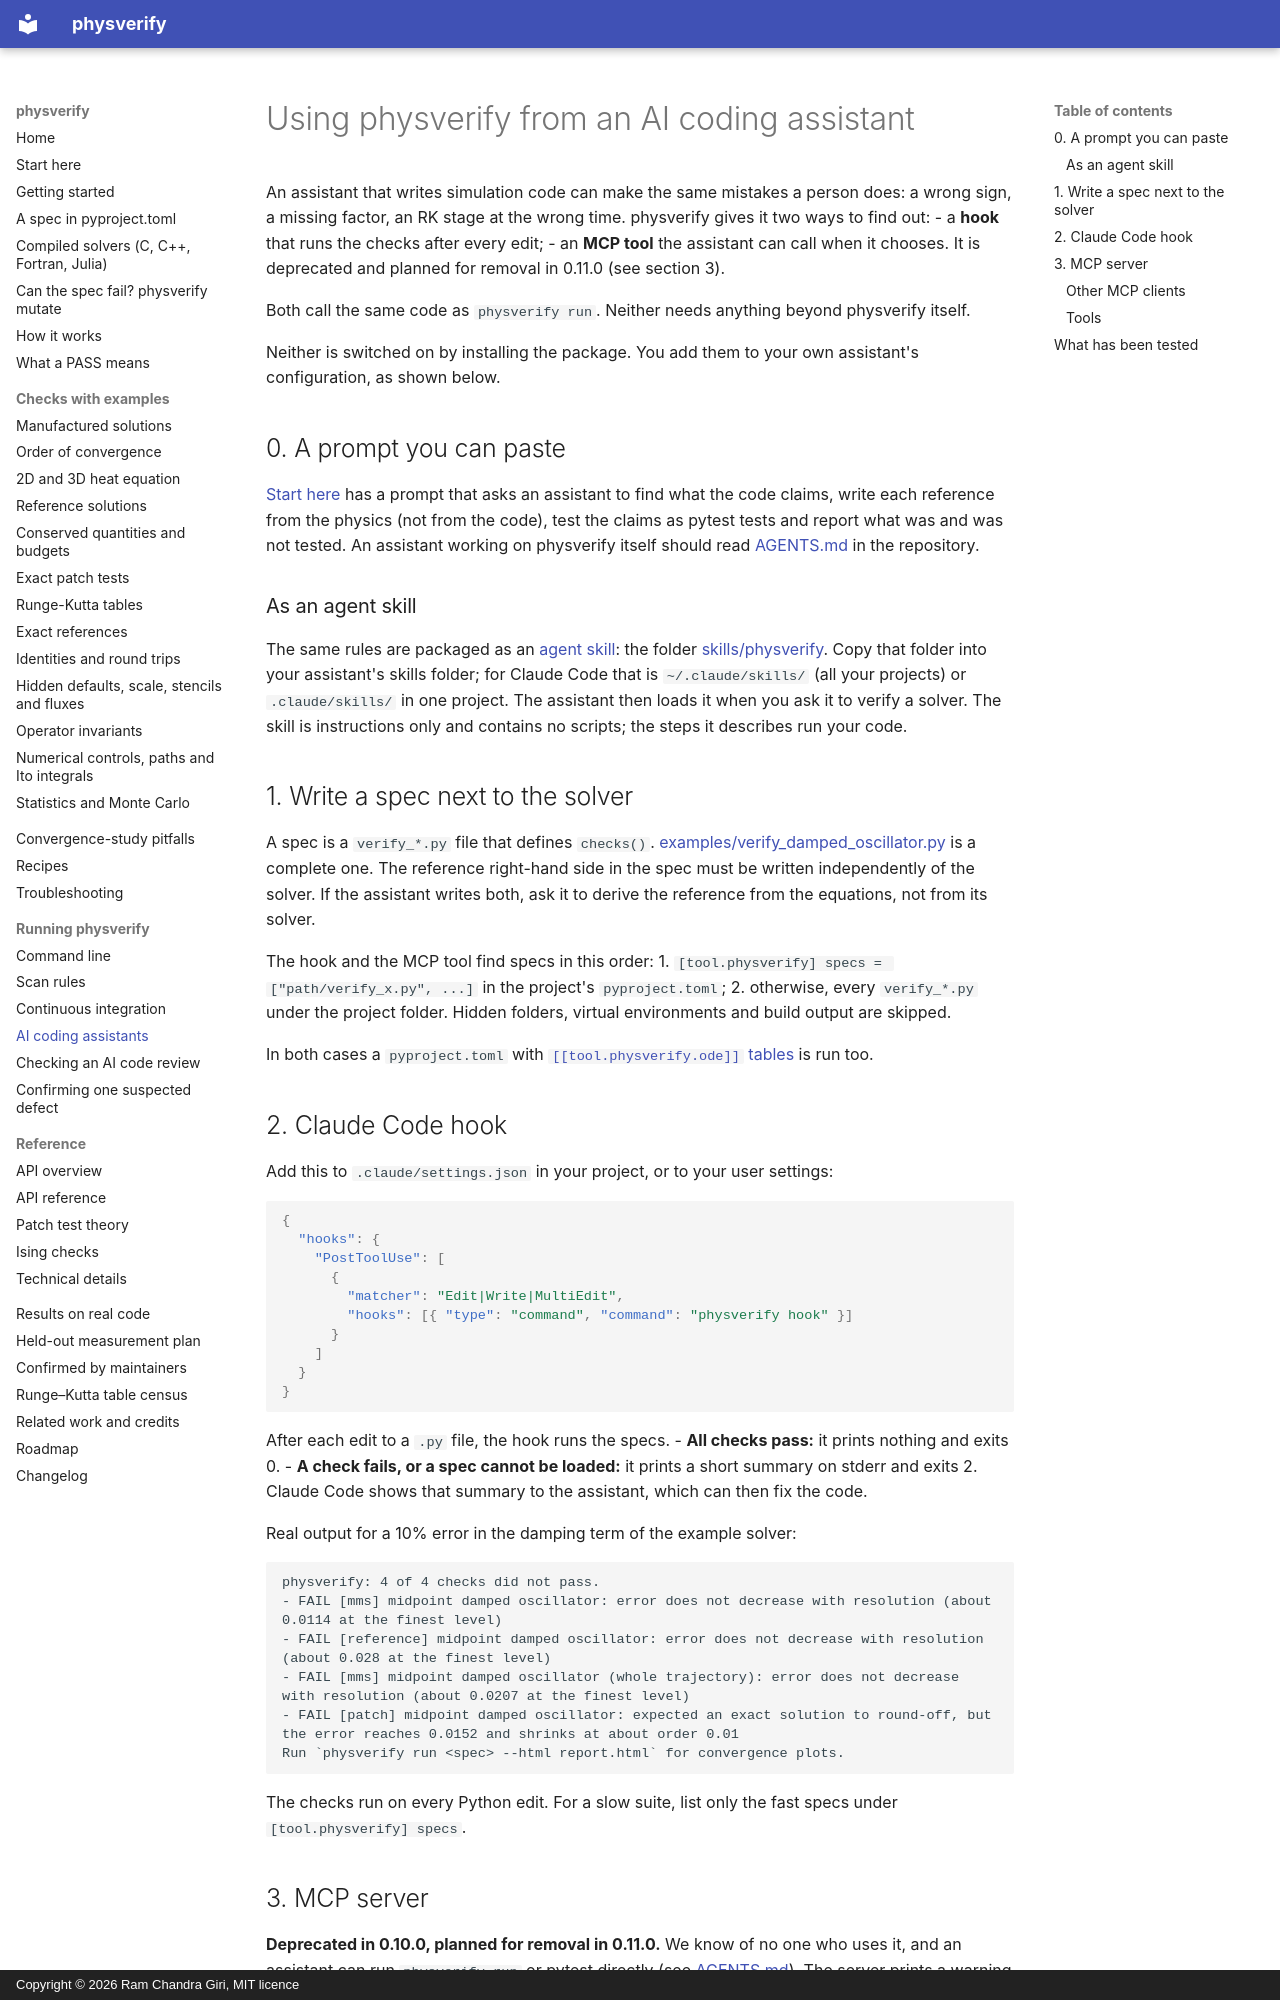

repository: rcgiri-physics/physverify · page: agent/index.html · generator: mkdocs · copyright: Copyright © 2026 Ram Chandra Giri, MIT licence

# Using physverify from an AI coding assistant

An assistant that writes simulation code can make the same mistakes a person does: a wrong sign, a missing factor, an RK stage at the wrong time. physverify gives it two ways to find out:
- a **hook** that runs the checks after every edit;
- an **MCP tool** the assistant can call when it chooses. It is deprecated and planned for removal in 0.11.0 (see section 3).

Both call the same code as `physverify run`. Neither needs anything beyond physverify itself.

Neither is switched on by installing the package. You add them to your own assistant's configuration, as shown below.

## 0. A prompt you can paste

[Start here](start-here.md#with-an-ai-assistant) has a prompt that asks an assistant to find what the code claims, write each reference from the physics (not from the code), test the claims as pytest tests and report what was and was not tested. An assistant working on physverify itself should read [AGENTS.md](https://github.com/rcgiri-physics/physverify/blob/main/AGENTS.md) in the repository.

### As an agent skill

The same rules are packaged as an [agent skill](https://agentskills.io): the folder [skills/physverify](https://github.com/rcgiri-physics/physverify/tree/main/skills/physverify). Copy that folder into your assistant's skills folder; for Claude Code that is `~/.claude/skills/` (all your projects) or `.claude/skills/` in one project. The assistant then loads it when you ask it to verify a solver. The skill is instructions only and contains no scripts; the steps it describes run your code.

## 1. Write a spec next to the solver

A spec is a `verify_*.py` file that defines `checks()`. [examples/verify_damped_oscillator.py](../examples/verify_damped_oscillator.py) is a complete one. The reference right-hand side in the spec must be written independently of the solver. If the assistant writes both, ask it to derive the reference from the equations, not from its solver.

The hook and the MCP tool find specs in this order:
1. `[tool.physverify] specs = ["path/verify_x.py", ...]` in the project's `pyproject.toml`;
2. otherwise, every `verify_*.py` under the project folder. Hidden folders, virtual environments and build output are skipped.

In both cases a `pyproject.toml` with [`[[tool.physverify.ode]]` tables](declarative.md) is run too.

## 2. Claude Code hook

Add this to `.claude/settings.json` in your project, or to your user settings:

```json
{
  "hooks": {
    "PostToolUse": [
      {
        "matcher": "Edit|Write|MultiEdit",
        "hooks": [{ "type": "command", "command": "physverify hook" }]
      }
    ]
  }
}
```

After each edit to a `.py` file, the hook runs the specs.
- **All checks pass:** it prints nothing and exits 0.
- **A check fails, or a spec cannot be loaded:** it prints a short summary on stderr and exits 2. Claude Code shows that summary to the assistant, which can then fix the code.

Real output for a 10% error in the damping term of the example solver:

```
physverify: 4 of 4 checks did not pass.
- FAIL [mms] midpoint damped oscillator: error does not decrease with resolution (about 0.0114 at the finest level)
- FAIL [reference] midpoint damped oscillator: error does not decrease with resolution (about 0.028 at the finest level)
- FAIL [mms] midpoint damped oscillator (whole trajectory): error does not decrease with resolution (about 0.0207 at the finest level)
- FAIL [patch] midpoint damped oscillator: expected an exact solution to round-off, but the error reaches 0.0152 and shrinks at about order 0.01
Run `physverify run <spec> --html report.html` for convergence plots.
```

The checks run on every Python edit. For a slow suite, list only the fast specs under `[tool.physverify] specs`.
